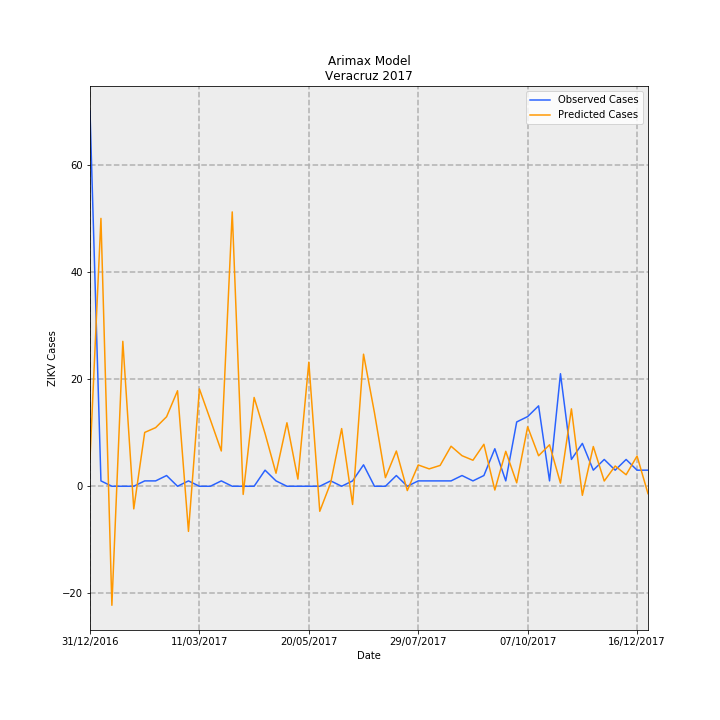

The table this chart was drawn from, first rows:
Date, predictions_incidence, observed_incidence, Predicted Cases, Observed Cases, error
31/12/2016, 0.06337, 0.8629, 5.141, 70.0, 64.86
07/01/2017, 0.6161, 0.01233, 49.98, 1.0, -48.98
14/01/2017, -0.2738, 0.0, -22.21, 0.0, 22.21
21/01/2017, 0.3333, 0.0, 27.04, 0.0, -27.04
28/01/2017, -0.05205, 0.0, -4.222, 0.0, 4.222
04/02/2017, 0.1238, 0.01233, 10.04, 1.0, -9.043
11/02/2017, 0.1348, 0.01233, 10.94, 1.0, -9.939
18/02/2017, 0.1599, 0.02465, 12.97, 2.0, -10.97
25/02/2017, 0.2197, 0.0, 17.82, 0.0, -17.82
04/03/2017, -0.1038, 0.01233, -8.422, 1.0, 9.422
11/03/2017, 0.2238, 0.0, 18.16, 0.0, -18.16
18/03/2017, 0.1531, 0.0, 12.42, 0.0, -12.42
25/03/2017, 0.08113, 0.01233, 6.581, 1.0, -5.581
01/04/2017, 0.631, 0.0, 51.19, 0.0, -51.19
08/04/2017, -0.01878, 0.0, -1.523, 0.0, 1.523
15/04/2017, 0.2042, 0.0, 16.57, 0.0, -16.57
22/04/2017, 0.1213, 0.03698, 9.84, 3.0, -6.84
29/04/2017, 0.02993, 0.01233, 2.428, 1.0, -1.428
06/05/2017, 0.146, 0.0, 11.85, 0.0, -11.85
13/05/2017, 0.01646, 0.0, 1.335, 0.0, -1.335
20/05/2017, 0.2854, 0.0, 23.15, 0.0, -23.15
27/05/2017, -0.05759, 0.0, -4.672, 0.0, 4.672
03/06/2017, 0.00793, 0.01233, 0.6433, 1.0, 0.3567
10/06/2017, 0.1326, 0.0, 10.76, 0.0, -10.76
17/06/2017, -0.04187, 0.01233, -3.397, 1.0, 4.397
24/06/2017, 0.3037, 0.04931, 24.64, 4.0, -20.64
01/07/2017, 0.169, 0.0, 13.71, 0.0, -13.71
08/07/2017, 0.01978, 0.0, 1.604, 0.0, -1.604
15/07/2017, 0.08105, 0.02465, 6.575, 2.0, -4.575
22/07/2017, -0.009964, 0.0, -0.8083, 0.0, 0.8083
29/07/2017, 0.04895, 0.01233, 3.971, 1.0, -2.971
05/08/2017, 0.03995, 0.01233, 3.241, 1.0, -2.241
12/08/2017, 0.04789, 0.01233, 3.885, 1.0, -2.885
19/08/2017, 0.09205, 0.01233, 7.468, 1.0, -6.468
26/08/2017, 0.07029, 0.02465, 5.703, 2.0, -3.703
02/09/2017, 0.05982, 0.01233, 4.853, 1.0, -3.853
09/09/2017, 0.09652, 0.02465, 7.831, 2.0, -5.831
16/09/2017, -0.008695, 0.08629, -0.7054, 7, 7.705
23/09/2017, 0.08036, 0.01233, 6.519, 1.0, -5.519
30/09/2017, 0.007904, 0.1479, 0.6412, 12.0, 11.36
07/10/2017, 0.1367, 0.1602, 11.09, 13.0, 1.907
14/10/2017, 0.07014, 0.1849, 5.69, 15, 9.31
21/10/2017, 0.09543, 0.01233, 7.742, 1.0, -6.742
28/10/2017, 0.007259, 0.2589, 0.5889, 21.0, 20.41
04/11/2017, 0.1781, 0.06163, 14.45, 5.0, -9.445
11/11/2017, -0.02084, 0.09861, -1.69, 8.0, 9.69
18/11/2017, 0.09136, 0.03698, 7.412, 3.0, -4.412
25/11/2017, 0.01206, 0.06163, 0.9781, 5.0, 4.022
02/12/2017, 0.04656, 0.03698, 3.777, 3.0, -0.777
09/12/2017, 0.02648, 0.06163, 2.148, 5.0, 2.852
16/12/2017, 0.0695, 0.03698, 5.638, 3.0, -2.638
23/12/2017, -0.01702, 0.03698, -1.381, 3.0, 4.381
